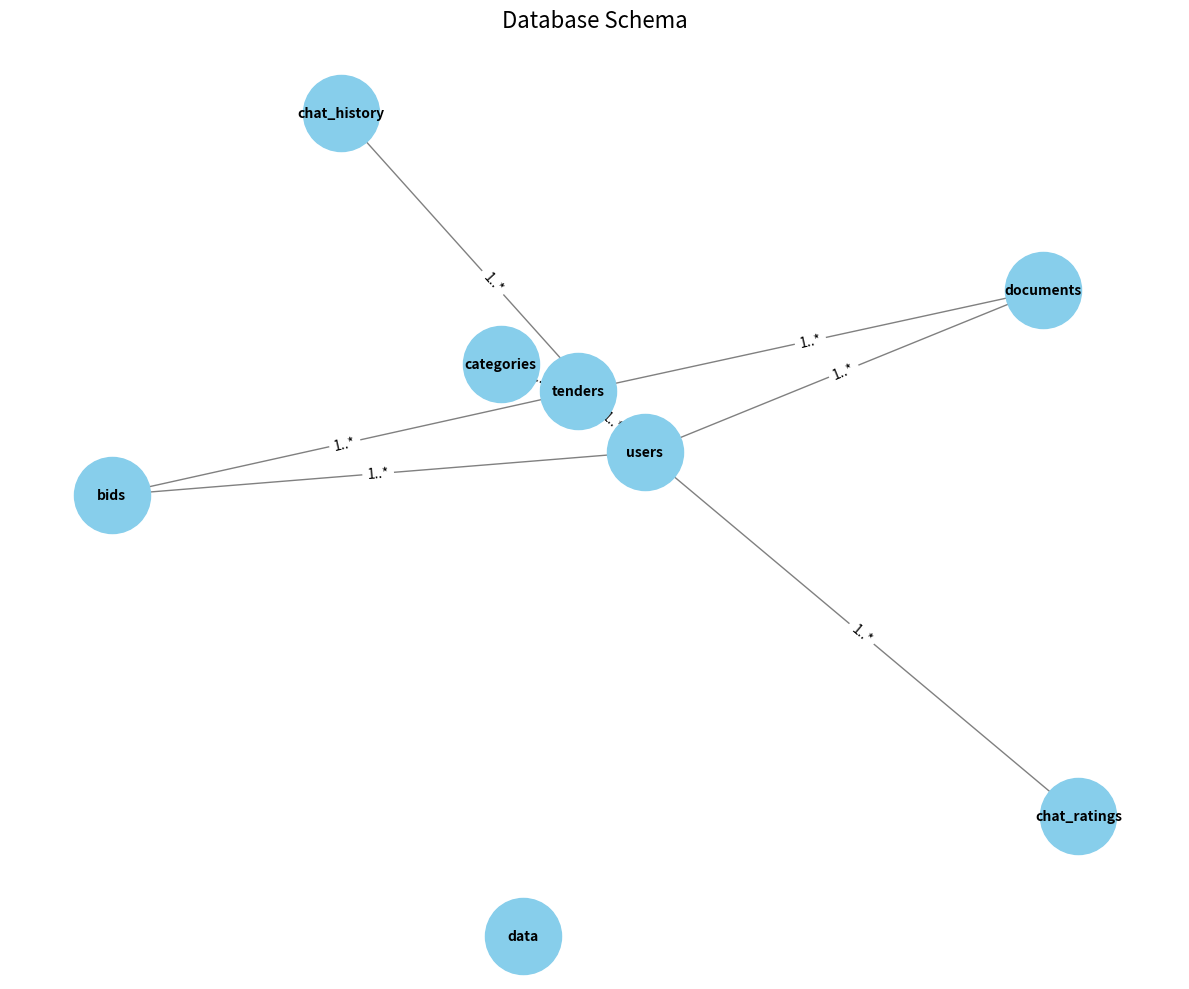

The matplotlib source for this figure:
import matplotlib.pyplot as plt
import networkx as nx

def generate_er_diagram_with_networkx():
    G = nx.DiGraph()
    
    # Добавляем узлы (таблицы)
    tables = ["users", "categories", "tenders", "bids", "documents", "chat_history", "chat_ratings", "data"]
    G.add_nodes_from(tables)
    
    # Добавляем связи (пример)
    G.add_edge("users", "tenders", label="1..*")
    G.add_edge("users", "bids", label="1..*")
    G.add_edge("tenders", "bids", label="1..*")
    G.add_edge("categories", "tenders", label="1..*")
    G.add_edge("tenders", "documents", label="1..*")
    G.add_edge("users", "documents", label="1..*")
    G.add_edge("users", "chat_history", label="1..*")
    G.add_edge("users", "chat_ratings", label="1..*")
    
    # Рисуем граф
    pos = nx.spring_layout(G, seed=42)
    plt.figure(figsize=(12, 10))
    
    nx.draw_networkx_nodes(G, pos, node_size=3000, node_color="skyblue")
    nx.draw_networkx_edges(G, pos, edge_color="gray", width=1, arrowstyle='-|>', arrowsize=20)
    nx.draw_networkx_labels(G, pos, font_size=10, font_weight="bold")
    nx.draw_networkx_edge_labels(G, pos, edge_labels=nx.get_edge_attributes(G, 'label'))
    
    plt.title("Database Schema", fontsize=16)
    plt.axis("off")
    plt.tight_layout()
    plt.savefig("database_schema.png", dpi=300, bbox_inches="tight")
    plt.show()

generate_er_diagram_with_networkx()
